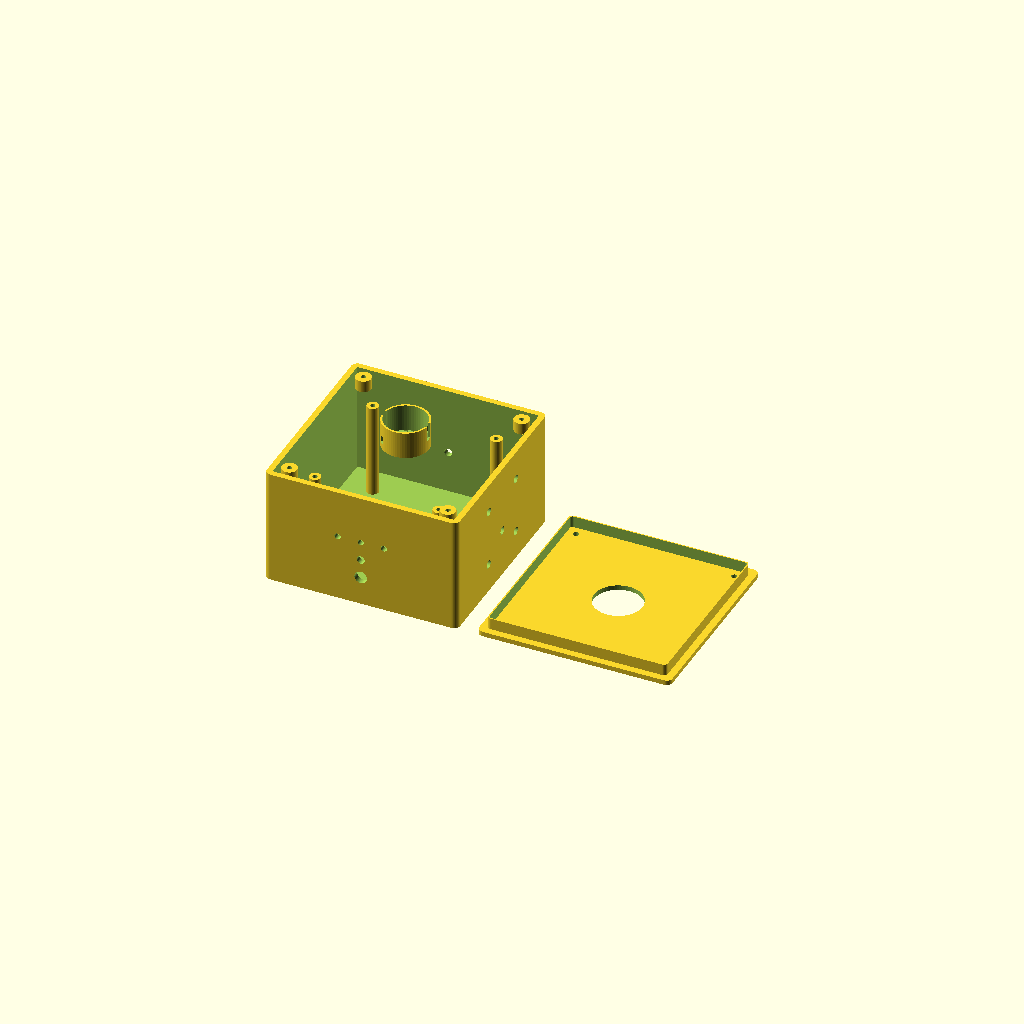
Cell 1: the model at its default parameters.
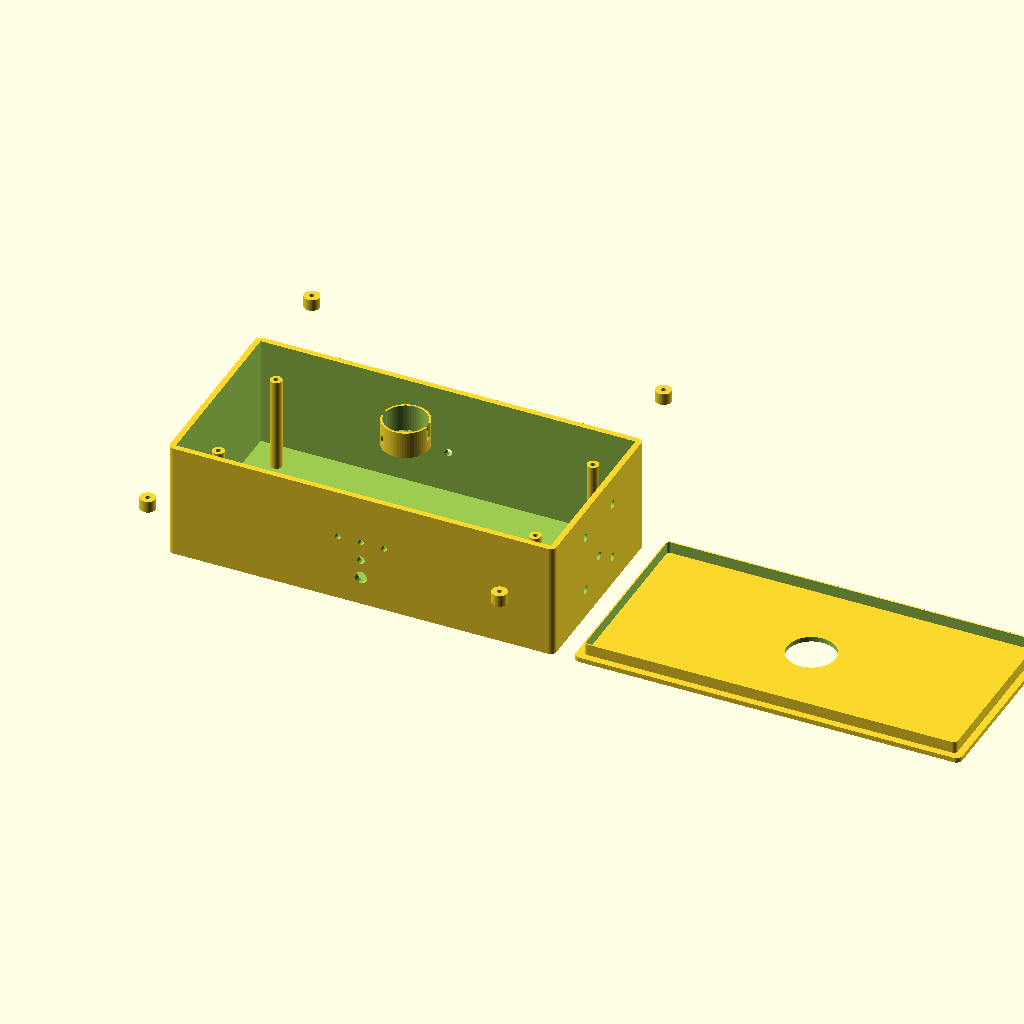
Cell 2 — bx set to 200, the other parameters unchanged.
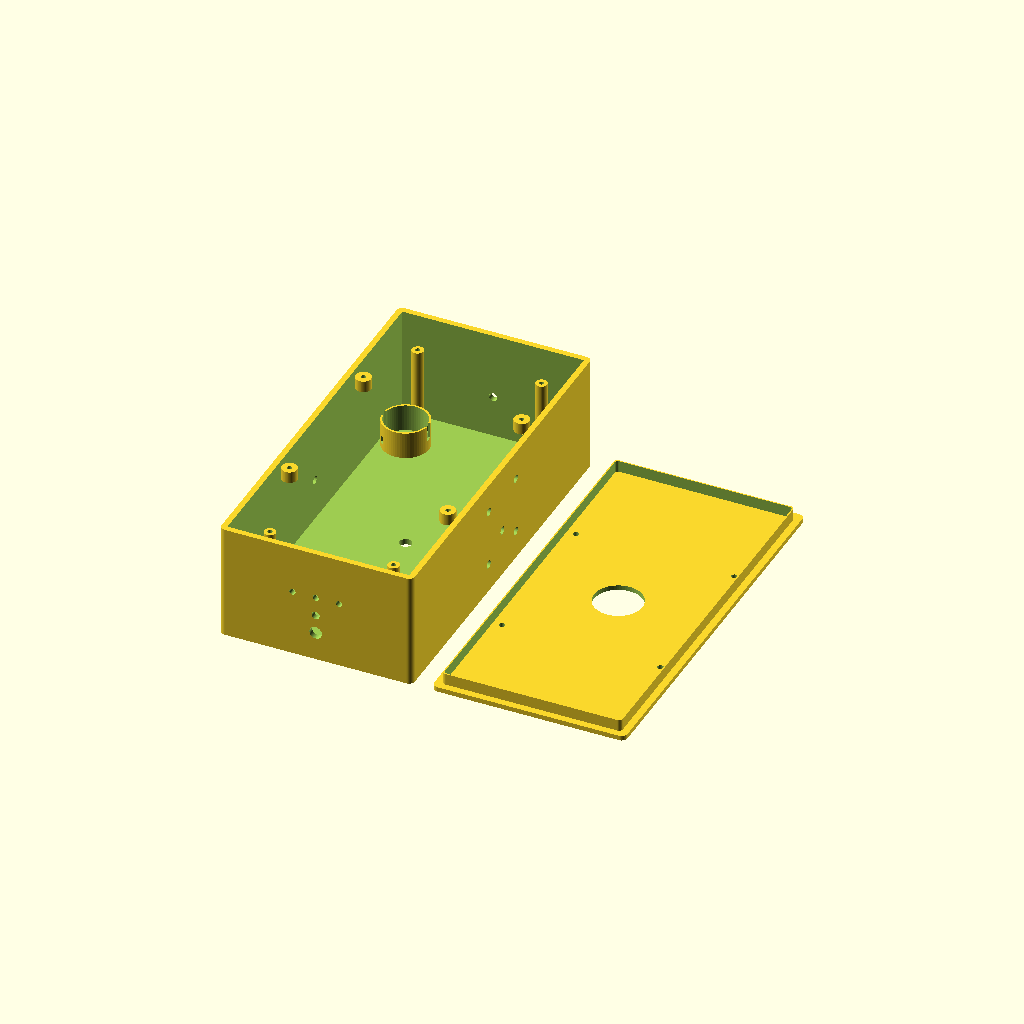
Cell 3 — by set to 200, the other parameters unchanged.
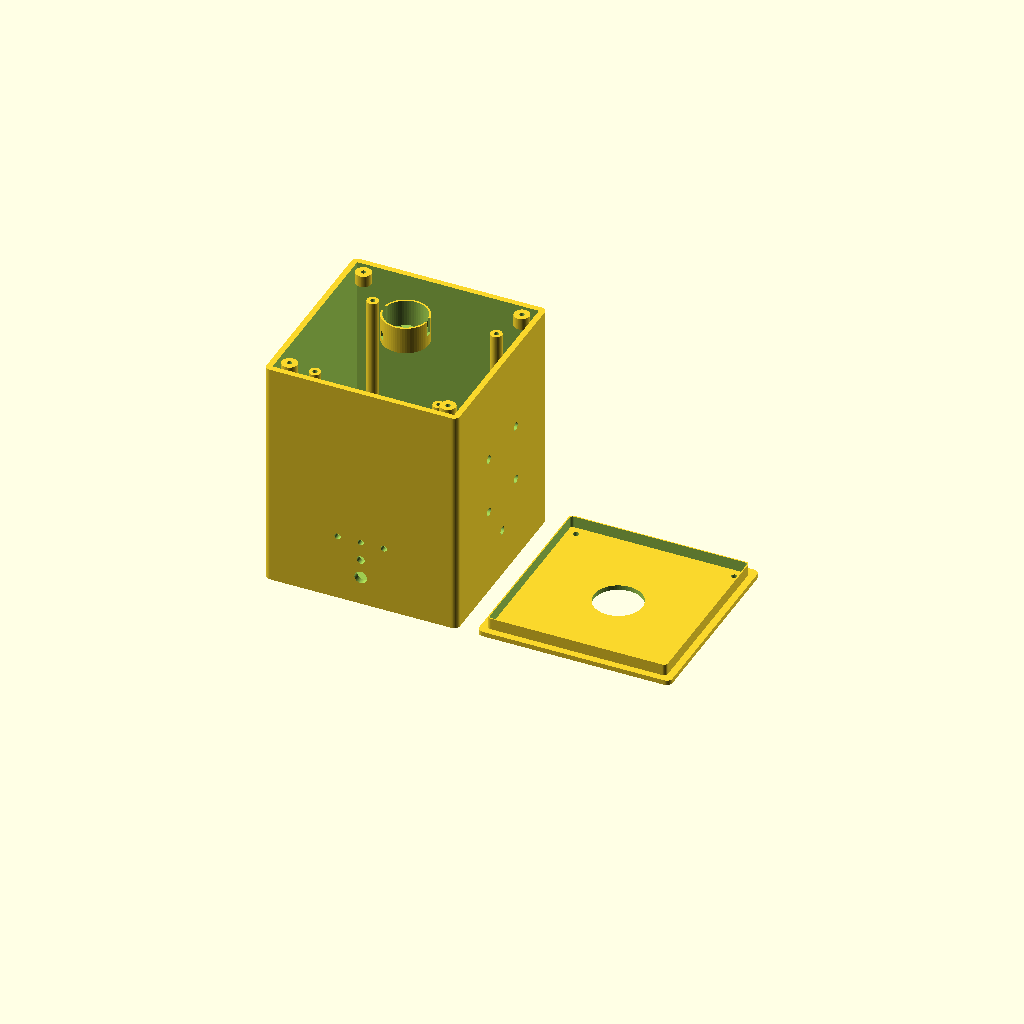
Cell 4: bz = 120 (everything else at default).
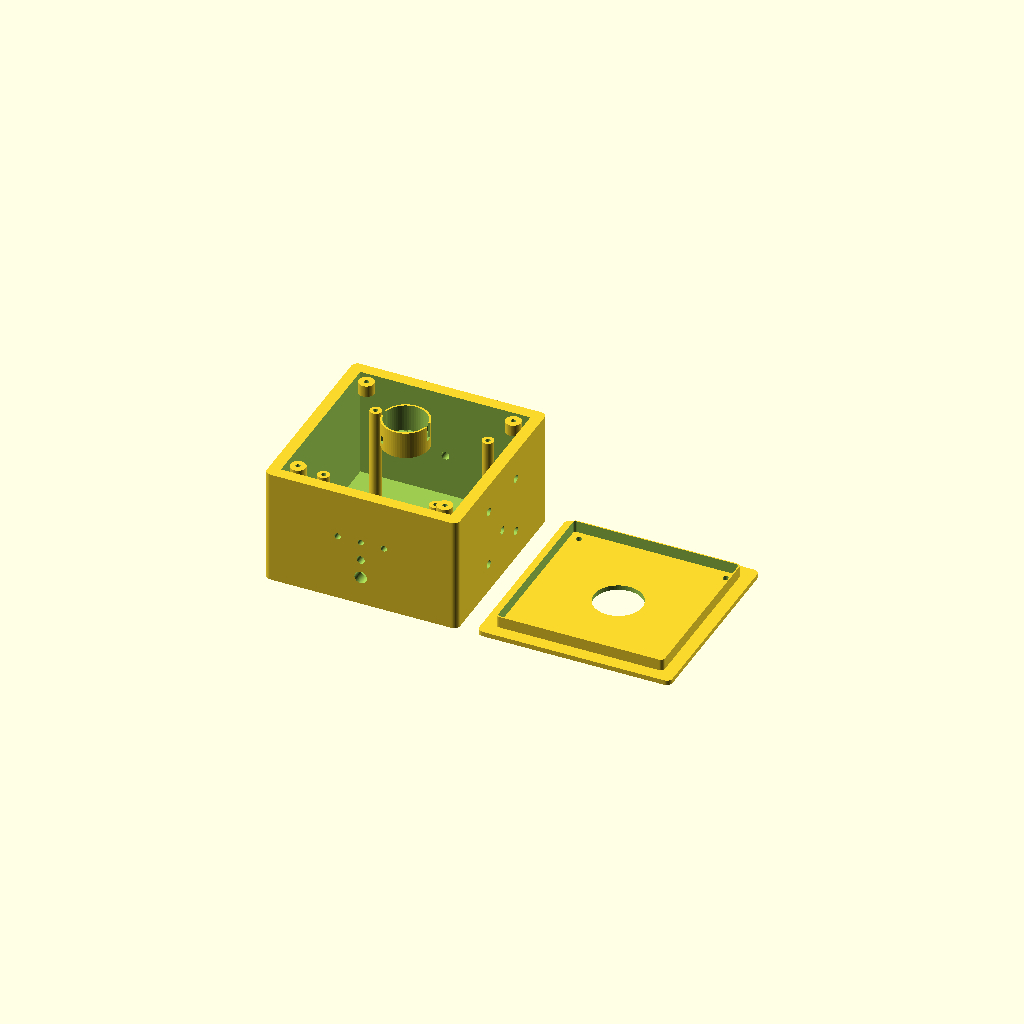
Cell 5: wall = 6 (everything else at default).
All cells are drawn from one camera (rotation 55°, 0°, 25°, orthographic, colour scheme Cornfield), so only the parameter changes between them.
The OpenSCAD source (antennas/WH/whip/enclosures/whip_base_unit.scad):
// ============================================================
// TM-WHP-ENC-002 Rev A
// Whip Base Unit — NMO Socket, L-Network, Radials, SMA Input
// 5.6m Telescopic Whip Antenna Project
// ============================================================
// PURPOSE:
//   Main base housing mounts at the bottom of the whip assembly.
//   Accepts plug-in loading coil modules (TM-WHP-ENC-001) via
//   a female NMO bayonet socket on the top face.  Contains the
//   L-network component bay, SMA(F) coax input, 4 radial banana
//   jacks, 3 LED SWR indicators, choke balun bolt holes, and a
//   1/4-20 camera-tripod insert pocket in the base flange.
//
// PRINT SETTINGS (PETG):
//   Layer height : 0.2 mm
//   Perimeters   : 4
//   Infill       : 30 % gyroid
//   Supports     : required inside for NMO boss floor; use
//                  support blockers to limit to that area
//   Orientation  : body upright (lid printed separately)
//
// HARDWARE INSERTS (heat-set, M3 unless noted):
//   - 4 × M3 corner lid screws
//   - 4 × M3 component mounting posts
//   - 1 × 1/4-20 brass insert, 10 mm deep (tripod pocket)
//   - SMA(F) panel jack, 6.5 mm hole, M2 × 4 flanged screws
//   - 4 × banana jack sockets, 4.2 mm holes
//   - 3 × 3 mm LED bezels (front panel)
//
// ASSEMBLY:
//   1. Install heat-set inserts before housing cools fully.
//   2. Wire SMA centre pin to L-network series toroid input.
//   3. Solder toroid → trimmer cap → output post.
//   4. Mount board on internal posts with M3 × 6 screws.
//   5. Install banana jacks, LEDs, SMA.
//   6. Snap coil module onto NMO socket; radial wires to bananas.
//   7. Press lid and secure with 4 × M3 × 10 cap screws.
//
// CHOKE BALUN NOTE:
//   FT-240-31 toroid choke mounts externally on right side wall.
//   Four M4 bolt holes provided for 60 × 60 mm bolt pattern.
// ============================================================

$fn = 64;

// ── Box dimensions ────────────────────────────────────────────
bx      = 100;   // width  (X)
by      = 100;   // depth  (Y)
bz      = 60;    // height (Z)
wall    = 3.0;
floor_t = 3.0;

// ── NMO socket (female) ───────────────────────────────────────
nmo_od      = 24;    // outer boss diameter
nmo_id      = 22;    // inner bore (accepts male stub of coil module)
nmo_h       = 14;    // boss height above box top face
slot_w      = 3.5;   // bayonet slot width
slot_l      = 8.0;   // bayonet slot length
slot_angle  = 45;    // twist angle for bayonet lock

// ── Connector / jack dimensions ───────────────────────────────
sma_d       = 6.5;   // SMA panel jack hole
banana_d    = 4.2;   // banana jack hole
led_d       = 3.2;   // LED bezel hole

// ── Tripod insert ─────────────────────────────────────────────
tripod_d    = 6.35;  // 1/4-20 hole (6.35 mm for heat-set insert)
tripod_h    = 10.0;

// ── Internal component posts ─────────────────────────────────
post_d      = 6.0;
post_h      = bz - floor_t - 8;
post_offset = 15;    // inset from corner

// ── Lid ───────────────────────────────────────────────────────
lid_t       = 2.5;
lid_screw_d = 3.2;

// ── Choke balun bolt pattern (right side wall) ────────────────
balun_bolt_d  = 4.2;  // M4 clearance
balun_pattern = 60;   // centre-to-centre bolt spacing (square)

// ==============================================================
// MODULE: main_box
//   Hollow box with floor, open top, rounded exterior corners
//   (achieved by hull + sphere trick at 2 mm radius).
// ==============================================================
module main_box() {
    r = 3; // corner rounding radius
    difference() {
        // Outer shell — rounded rectangular prism
        hull() {
            for (x = [-bx/2 + r, bx/2 - r])
            for (y = [-by/2 + r, by/2 - r]) {
                translate([x, y, 0])
                    cylinder(r = r, h = bz);
            }
        }

        // Interior cavity
        translate([-(bx/2 - wall), -(by/2 - wall), floor_t])
            cube([bx - 2*wall, by - 2*wall, bz]);

        // Open top
        translate([-(bx/2 - wall), -(by/2 - wall), bz - 0.1])
            cube([bx - 2*wall, by - 2*wall, bz]);
    }
}

// ==============================================================
// MODULE: nmo_socket
//   Female NMO bayonet receiver boss on top face.
//   Two L-shaped bayonet slots at 180° allow the male coil
//   module stub to push in and twist 45° to lock.
//
//   Slot geometry: vertical entry leg + horizontal lock leg.
// ==============================================================
module nmo_socket() {
    difference() {
        // Boss cylinder
        cylinder(d = nmo_od, h = nmo_h);

        // Centre bore for male stub
        cylinder(d = nmo_id, h = nmo_h + 0.1);

        // Two bayonet slots, 180° apart
        for (angle = [0, 180]) {
            rotate([0, 0, angle]) {
                // Vertical entry slot (top of boss)
                translate([nmo_id/2 - 0.1, -slot_w/2, nmo_h - slot_l])
                    cube([nmo_od/2 - nmo_id/2 + 0.2, slot_w, slot_l + 0.1]);

                // Horizontal lock leg (45° twist, offset downward 3 mm)
                translate([0, 0, nmo_h - slot_l - 3])
                    rotate([0, 0, slot_angle])
                    translate([nmo_id/2 - 0.1, -slot_w/2, 0])
                        cube([nmo_od/2 - nmo_id/2 + 0.2, slot_w, slot_l/2]);
            }
        }
    }
}

// ==============================================================
// MODULE: sma_cutout
//   SMA(F) panel jack hole on front face (Y = -by/2),
//   centred in X, 15 mm up from floor.
// ==============================================================
module sma_cutout() {
    translate([0, -(by/2 + 0.1), 15])
        rotate([-90, 0, 0])
            cylinder(d = sma_d, h = wall + 0.2);
}

// ==============================================================
// MODULE: banana_cutouts
//   Four banana jack holes, one per cardinal face, 25 mm up.
// ==============================================================
module banana_cutouts() {
    // Front (Y-)
    translate([0, -(by/2 + 0.1), 25])
        rotate([-90, 0, 0])
            cylinder(d = banana_d, h = wall + 0.2);

    // Rear (Y+)
    translate([0, by/2 - wall - 0.1, 25])
        rotate([-90, 0, 0])
            cylinder(d = banana_d, h = wall + 0.2);

    // Left (X-)
    translate([-(bx/2 + 0.1), 0, 25])
        rotate([0, 90, 0])
            cylinder(d = banana_d, h = wall + 0.2);

    // Right (X+)
    translate([bx/2 - wall - 0.1, 0, 25])
        rotate([0, 90, 0])
            cylinder(d = banana_d, h = wall + 0.2);
}

// ==============================================================
// MODULE: led_cutouts
//   Three 3.2 mm LED holes on front face, 35 mm up.
//   Spacing: 12 mm apart, centred.
// ==============================================================
module led_cutouts() {
    for (x = [-12, 0, 12]) {
        translate([x, -(by/2 + 0.1), 35])
            rotate([-90, 0, 0])
                cylinder(d = led_d, h = wall + 0.2);
    }
}

// ==============================================================
// MODULE: tripod_pocket
//   1/4-20 insert pocket on bottom face, centred.
// ==============================================================
module tripod_pocket() {
    translate([0, 0, -0.1])
        cylinder(d = tripod_d, h = tripod_h + 0.1);
}

// ==============================================================
// MODULE: balun_bolt_holes
//   Four M4 clearance holes on right side wall (X+)
//   for FT-240-31 external choke balun bracket.
//   60 × 60 mm bolt pattern centred at mid-wall height.
// ==============================================================
module balun_bolt_holes() {
    half = balun_pattern / 2;
    z_centre = bz / 2;
    for (y = [-half/2, half/2])
    for (z = [z_centre - half/2, z_centre + half/2]) {
        translate([bx/2 - wall - 0.1, y, z])
            rotate([0, 90, 0])
                cylinder(d = balun_bolt_d, h = wall + 0.2);
    }
}

// ==============================================================
// MODULE: component_posts
//   Four internal mounting posts for L-network PCB / board.
//   M3 blind hole on top for screw.
// ==============================================================
module component_posts() {
    for (x = [-(bx/2 - wall - post_offset), (bx/2 - wall - post_offset)])
    for (y = [-(by/2 - wall - post_offset), (by/2 - wall - post_offset)]) {
        translate([x, y, floor_t]) {
            difference() {
                cylinder(d = post_d, h = post_h);
                translate([0, 0, post_h - 6])
                    cylinder(d = 2.5, h = 6.1);  // M3 blind tap hole
            }
        }
    }
}

// ==============================================================
// MODULE: lid_screw_bosses
//   Four corner bosses on inside top rim for M3 lid screws.
// ==============================================================
module lid_screw_bosses() {
    boss_d = 8;
    boss_h = 6;
    offset = bx/2 - wall - 6;
    for (x = [-offset, offset])
    for (y = [-offset, offset]) {
        translate([x, y, bz - boss_h]) {
            difference() {
                cylinder(d = boss_d, h = boss_h);
                translate([0, 0, boss_h - 6])
                    cylinder(d = 2.5, h = 6.1);
            }
        }
    }
}

// ==============================================================
// MODULE: base_unit_body
//   Complete housing body with all cutouts applied.
// ==============================================================
module base_unit_body() {
    difference() {
        union() {
            main_box();
            // NMO socket boss centred on top face
            translate([0, 0, bz])
                nmo_socket();
            component_posts();
            lid_screw_bosses();
        }
        sma_cutout();
        banana_cutouts();
        led_cutouts();
        tripod_pocket();
        balun_bolt_holes();
    }
}

// ==============================================================
// MODULE: lid
//   Flat snap-fit lid with NMO socket clearance hole and four
//   corner screw holes.  Print separately, face-down on bed.
// ==============================================================
module lid() {
    difference() {
        union() {
            // Main lid plate
            hull() {
                r = 3;
                for (x = [-bx/2 + r, bx/2 - r])
                for (y = [-by/2 + r, by/2 - r]) {
                    translate([x, y, 0])
                        cylinder(r = r, h = lid_t);
                }
            }

            // Peripheral drop-in skirt (inside box walls)
            difference() {
                hull() {
                    r = 2;
                    skirt_w = bx - 2*wall - 1.2;
                    skirt_d = by - 2*wall - 1.2;
                    for (x = [-skirt_w/2 + r, skirt_w/2 - r])
                    for (y = [-skirt_d/2 + r, skirt_d/2 - r]) {
                        translate([x, y, -6])
                            cylinder(r = r, h = 6);
                    }
                }
                hull() {
                    r = 1.5;
                    inner_w = bx - 2*wall - 2.5;
                    inner_d = by - 2*wall - 2.5;
                    for (x = [-inner_w/2 + r, inner_w/2 - r])
                    for (y = [-inner_d/2 + r, inner_d/2 - r]) {
                        translate([x, y, -6.1])
                            cylinder(r = r, h = 6.2);
                    }
                }
            }
        }

        // NMO socket pass-through hole
        translate([0, 0, -0.1])
            cylinder(d = nmo_od + 1.0, h = lid_t + 0.2);

        // Four corner screw holes (through)
        offset = bx/2 - wall - 6;
        for (x = [-offset, offset])
        for (y = [-offset, offset]) {
            translate([x, y, -0.1])
                cylinder(d = lid_screw_d, h = lid_t + 0.2);
        }
    }
}

// ==============================================================
// MAIN RENDER
//   Body at origin; lid offset to side for print layout preview.
// ==============================================================

// Base unit body
base_unit_body();

// Lid — offset to the right, above bed, for layout preview
translate([bx + 10, 0, lid_t])
    rotate([180, 0, 0])
        lid();

// ── End of TM-WHP-ENC-002 ────────────────────────────────────
Parameter table extracted from the source (name, type, default, range or options):
bx: number, default 100
by: number, default 100
bz: number, default 60
wall: number, default 3
floor_t: number, default 3
nmo_od: number, default 24
nmo_id: number, default 22
nmo_h: number, default 14
slot_w: number, default 3.5
slot_l: number, default 8
slot_angle: number, default 45
sma_d: number, default 6.5
banana_d: number, default 4.2
led_d: number, default 3.2
tripod_d: number, default 6.35
tripod_h: number, default 10
post_d: number, default 6
post_offset: number, default 15
lid_t: number, default 2.5
lid_screw_d: number, default 3.2
balun_bolt_d: number, default 4.2
balun_pattern: number, default 60
